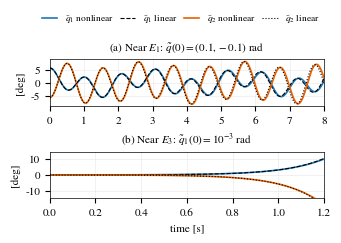

This chart was generated by the following Python code:
import numpy as np, matplotlib
matplotlib.use('Agg'); import matplotlib.pyplot as plt
from scipy.integrate import solve_ivp
from scipy.linalg import expm
plt.rcParams.update({'font.family':'serif','font.serif':['STIXGeneral'],'mathtext.fontset':'stix','font.size':8,'axes.linewidth':0.5})
g=9.81
def f(t,x,tau=0.0):
    q1,q2,d1,d2=x; c=np.cos(q2); s=np.sin(q2)
    M=np.array([[2.663+2*c,1.33+c],[1.33+c,1.33]])
    C=np.array([[-2*s*d2,-s*d2],[s*d1,0]])
    tg=-g*np.array([1.5*np.sin(q1)+np.sin(q1+q2),np.sin(q1+q2)])
    dd=np.linalg.solve(M,tg+np.array([0,tau])-C@[d1,d2]); return [d1,d2,*dd]
def E(x):
    q1,q2,d1,d2=x; c=np.cos(q2); M=np.array([[2.663+2*c,1.33+c],[1.33+c,1.33]]); dq=np.array([d1,d2])
    return 0.5*dq@M@dq - g*(1.5*np.cos(q1)+np.cos(q1+q2))
def lin(q1,q2):
    c=np.cos(q2); M=np.array([[2.663+2*c,1.33+c],[1.33+c,1.33]]); ph=q1+q2
    K=-g*np.array([[1.5*np.cos(q1)+np.cos(ph),np.cos(ph)],[np.cos(ph),np.cos(ph)]])
    P=np.linalg.solve(M,K); return np.block([[np.zeros((2,2)),np.eye(2)],[P,np.zeros((2,2))]])
out={}
fig,axs=plt.subplots(2,1,figsize=(3.45,2.4))
for ax,(nm,xs,dx,T) in zip(axs,[('E1',np.array([0,0,0,0.]),np.array([0.1,-0.1,0,0]),8.0),('E3',np.array([np.pi,0,0,0.]),np.array([0.001,0,0,0]),1.2)]):
    t=np.linspace(0,T,1201)
    sol=solve_ivp(f,(0,T),xs+dx,t_eval=t,rtol=1e-10,atol=1e-12,method='DOP853')
    A=lin(xs[0],xs[1]); xl=np.array([expm(A*ti)@dx for ti in t]).T
    xn=sol.y-xs[:,None]
    err=np.abs(xn[:2]-xl[:2]).max(axis=1); amp=np.abs(xn[:2]).max(axis=1)
    out[nm]=(err,amp)
    ax.plot(t,np.degrees(xn[0]),color='#1f77b4',lw=1.2,label=r'$\tilde q_1$ nonlinear')
    ax.plot(t,np.degrees(xl[0]),'--',color='k',lw=0.8,label=r'$\tilde q_1$ linear')
    ax.plot(t,np.degrees(xn[1]),color='#e66100',lw=1.2,label=r'$\tilde q_2$ nonlinear')
    ax.plot(t,np.degrees(xl[1]),':',color='k',lw=0.8,label=r'$\tilde q_2$ linear')
    ax.set_ylabel('[deg]'); ax.grid(alpha=0.3,lw=0.4); ax.set_xlim(0,T)
    if nm=='E3':
        ax.set_ylim(-15,15)
        # time until linear/nonlinear differ by 10% of response
        dev=np.abs(xn[0]-xl[0]); idx=np.argmax(np.abs(xn[0])>np.radians(10)); out['E3t10']=t[idx]; out['E3err_at10']=np.degrees(dev[idx])
        out['E3err1deg']=t[np.argmax(np.abs(xn[0])>np.radians(1))]
        e1=np.argmax(np.abs(xn[0])>np.radians(1)); out['E3relerr1deg']=dev[e1]/abs(xn[0][e1])
    ax.set_title(r'(a) Near $E_1$: $\tilde q(0)=(0.1,-0.1)$ rad' if nm=='E1' else r'(b) Near $E_3$: $\tilde q_1(0)=10^{-3}$ rad',fontsize=8)
h,l=axs[0].get_legend_handles_labels(); fig.legend(h,l,fontsize=6.8,ncol=4,loc='upper center',frameon=False,handlelength=1.6,columnspacing=0.7,bbox_to_anchor=(0.53,1.0))
axs[1].set_xlabel('time [s]'); fig.tight_layout(h_pad=0.5,rect=(0,0,1,0.9)); fig.savefig('sim.pdf'); fig.savefig('sim.png',dpi=150)
# energy
x0=np.array([2.0,-1.0,0.5,1.0]); sol=solve_ivp(f,(0,20),x0,rtol=1e-10,atol=1e-12,method='DOP853',dense_output=True)
Es=np.array([E(sol.sol(ti)) for ti in np.linspace(0,20,2001)]); out['Edrift']=np.abs(Es-Es[0]).max()/abs(Es[0]); out['E0']=Es[0]
# relative error at E1
print(out)
